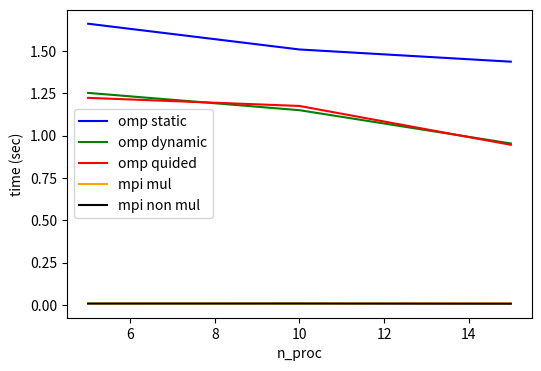
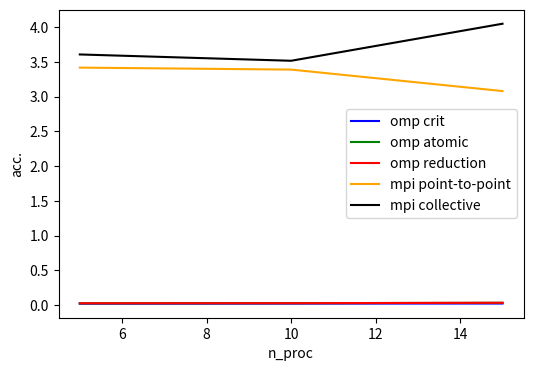
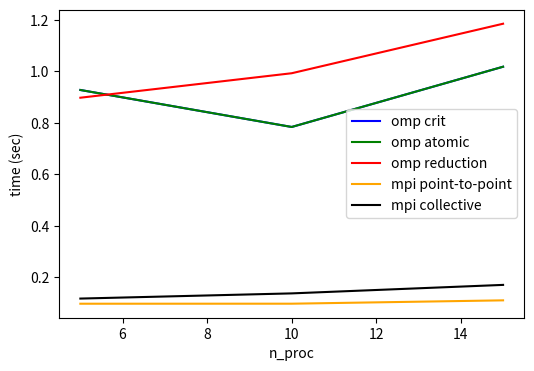
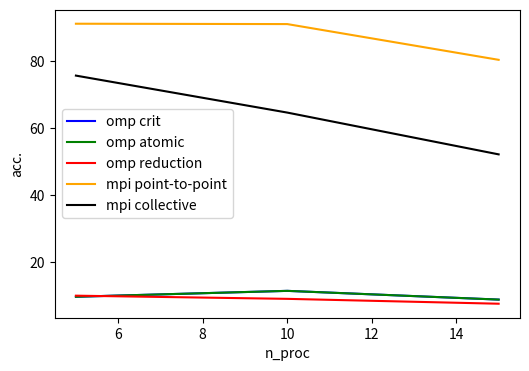

Python code for these plots, in order:
import matplotlib.pyplot as plt

n_proc = [5, 10, 15]


# table 3
omp_static = [1.660293,1.508270,1.436218]
omp_dynamic = [1.251977,1.149849,0.953414]
omp_guided = [1.222666,1.174816,0.945487]
mpi_mul = [0.008780,0.008854,0.009743]
mpi_non_mul = [0.008319,0.008534,0.00741]

plt.figure(figsize=(6, 4), dpi=80)
p1, = plt.plot(n_proc, omp_static, color='b', label='omp static')
p2, = plt.plot(n_proc, omp_dynamic, color='g', label='omp dynamic')
p3, = plt.plot(n_proc, omp_guided, color='r', label='omp quided')
p4, = plt.plot(n_proc, mpi_mul, color='orange', label='mpi mul')
p5, = plt.plot(n_proc, mpi_non_mul, color='black', label='mpi non mul')
plt.ylabel('time (sec)')
plt.xlabel('n_proc')
plt.legend(handles=[p1, p2, p3, p4, p5])
plt.savefig('pic6.jpg')


# acceleration (table 4)
non_parallel_time = 0.03
plt.figure(figsize=(6, 4), dpi=80)
p1, = plt.plot(n_proc, [non_parallel_time / x for x in omp_static], color='b', label='omp crit')
p2, = plt.plot(n_proc, [non_parallel_time / x for x in omp_dynamic], color='g', label='omp atomic')
p3, = plt.plot(n_proc, [non_parallel_time / x for x in omp_guided], color='r', label='omp reduction')
p4, = plt.plot(n_proc, [non_parallel_time / x for x in mpi_mul], color='orange', label='mpi point-to-point')
p5, = plt.plot(n_proc, [non_parallel_time / x for x in mpi_non_mul], color='black', label='mpi collective')
plt.ylabel('acc.')
plt.xlabel('n_proc')
plt.legend(handles=[p1, p2, p3, p4, p5])
plt.savefig('pic7.jpg')

print('acceleration without q:')
print([non_parallel_time / x for x in omp_static])
print([non_parallel_time / x for x in omp_dynamic])
print([non_parallel_time / x for x in omp_guided])
print([non_parallel_time / x for x in mpi_mul])
print([non_parallel_time / x for x in mpi_non_mul])

# table 5 (time with Q parameter)
omp_static_q = [0.927363,0.783763,1.017671]
omp_dynamic_q = [0.927363,0.783763,1.017671]
omp_guided_q = [0.897342,0.992380,1.184587]
mpi_mul_q = [0.097640,0.097755,0.110743]
mpi_non_mul_q = [0.117640,0.137755,0.170743]
# mpi_mul_q = [0.118640,0.019755,0.113743]
# mpi_non_mul_q = [0.009528,0.011645,0.016442]

plt.figure(figsize=(6, 4), dpi=80)
p1, = plt.plot(n_proc, omp_static_q, color='b', label='omp crit')
p2, = plt.plot(n_proc, omp_dynamic_q, color='g', label='omp atomic')
p3, = plt.plot(n_proc, omp_guided_q, color='r', label='omp reduction')
p4, = plt.plot(n_proc, mpi_mul_q, color='orange', label='mpi point-to-point')
p5, = plt.plot(n_proc, mpi_non_mul_q, color='black', label='mpi collective')
plt.ylabel('time (sec)')
plt.xlabel('n_proc')
plt.legend(handles=[p1, p2, p3, p4, p5])
plt.savefig('pic12.jpg')

# acceleration (table 6)
non_parallel_time = 8.89
plt.figure(figsize=(6, 4), dpi=80)
p1, = plt.plot(n_proc, [non_parallel_time / x for x in omp_static_q], color='b', label='omp crit')
p2, = plt.plot(n_proc, [non_parallel_time / x for x in omp_dynamic_q], color='g', label='omp atomic')
p3, = plt.plot(n_proc, [non_parallel_time / x for x in omp_guided_q], color='r', label='omp reduction')
p4, = plt.plot(n_proc, [non_parallel_time / x for x in mpi_mul_q], color='orange', label='mpi point-to-point')
p5, = plt.plot(n_proc, [non_parallel_time / x for x in mpi_non_mul_q], color='black', label='mpi collective')
plt.ylabel('acc.')
plt.xlabel('n_proc')
plt.legend(handles=[p1, p2, p3, p4, p5])
plt.savefig('pic13.jpg')

print('acceleration with q parameter:')
print([non_parallel_time / x for x in omp_static_q])
print([non_parallel_time / x for x in omp_dynamic_q])
print([non_parallel_time / x for x in omp_guided_q])
print([non_parallel_time / x for x in mpi_mul_q])
print([non_parallel_time / x for x in mpi_non_mul_q])
